Labelled photos from "featureExtraction", an image-classification folder in dew54/marble. The possible labels are: larvae, planktons.

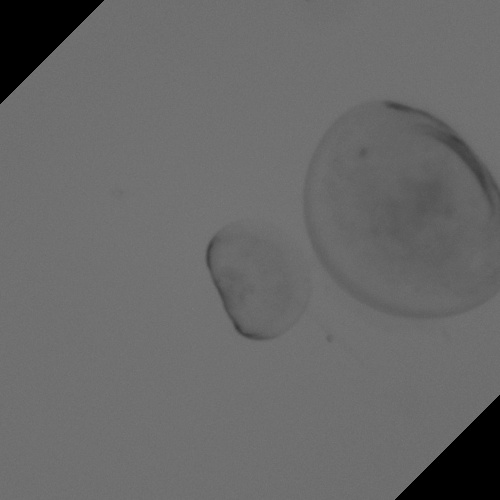
Label: larvae

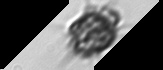
Label: planktons

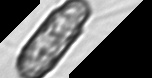
Label: planktons

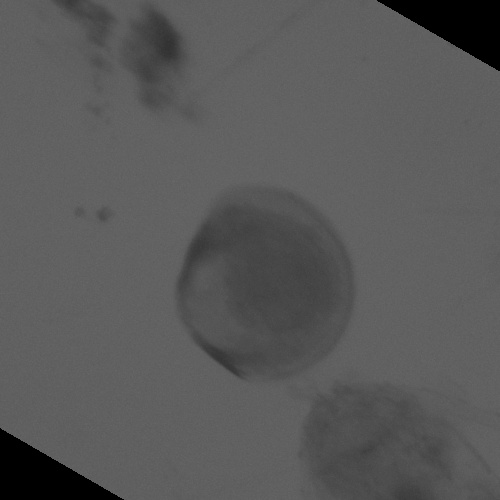
Label: larvae

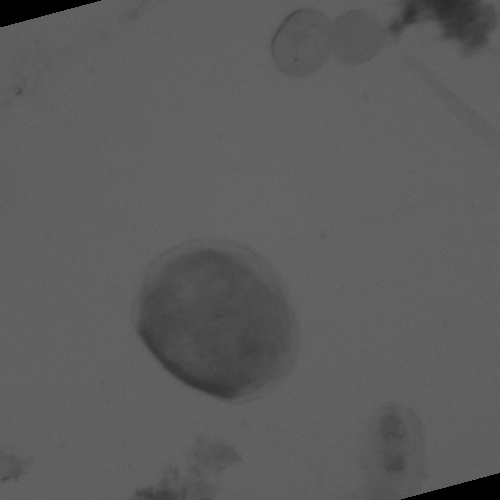
Label: larvae

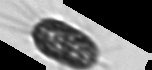
Label: planktons
